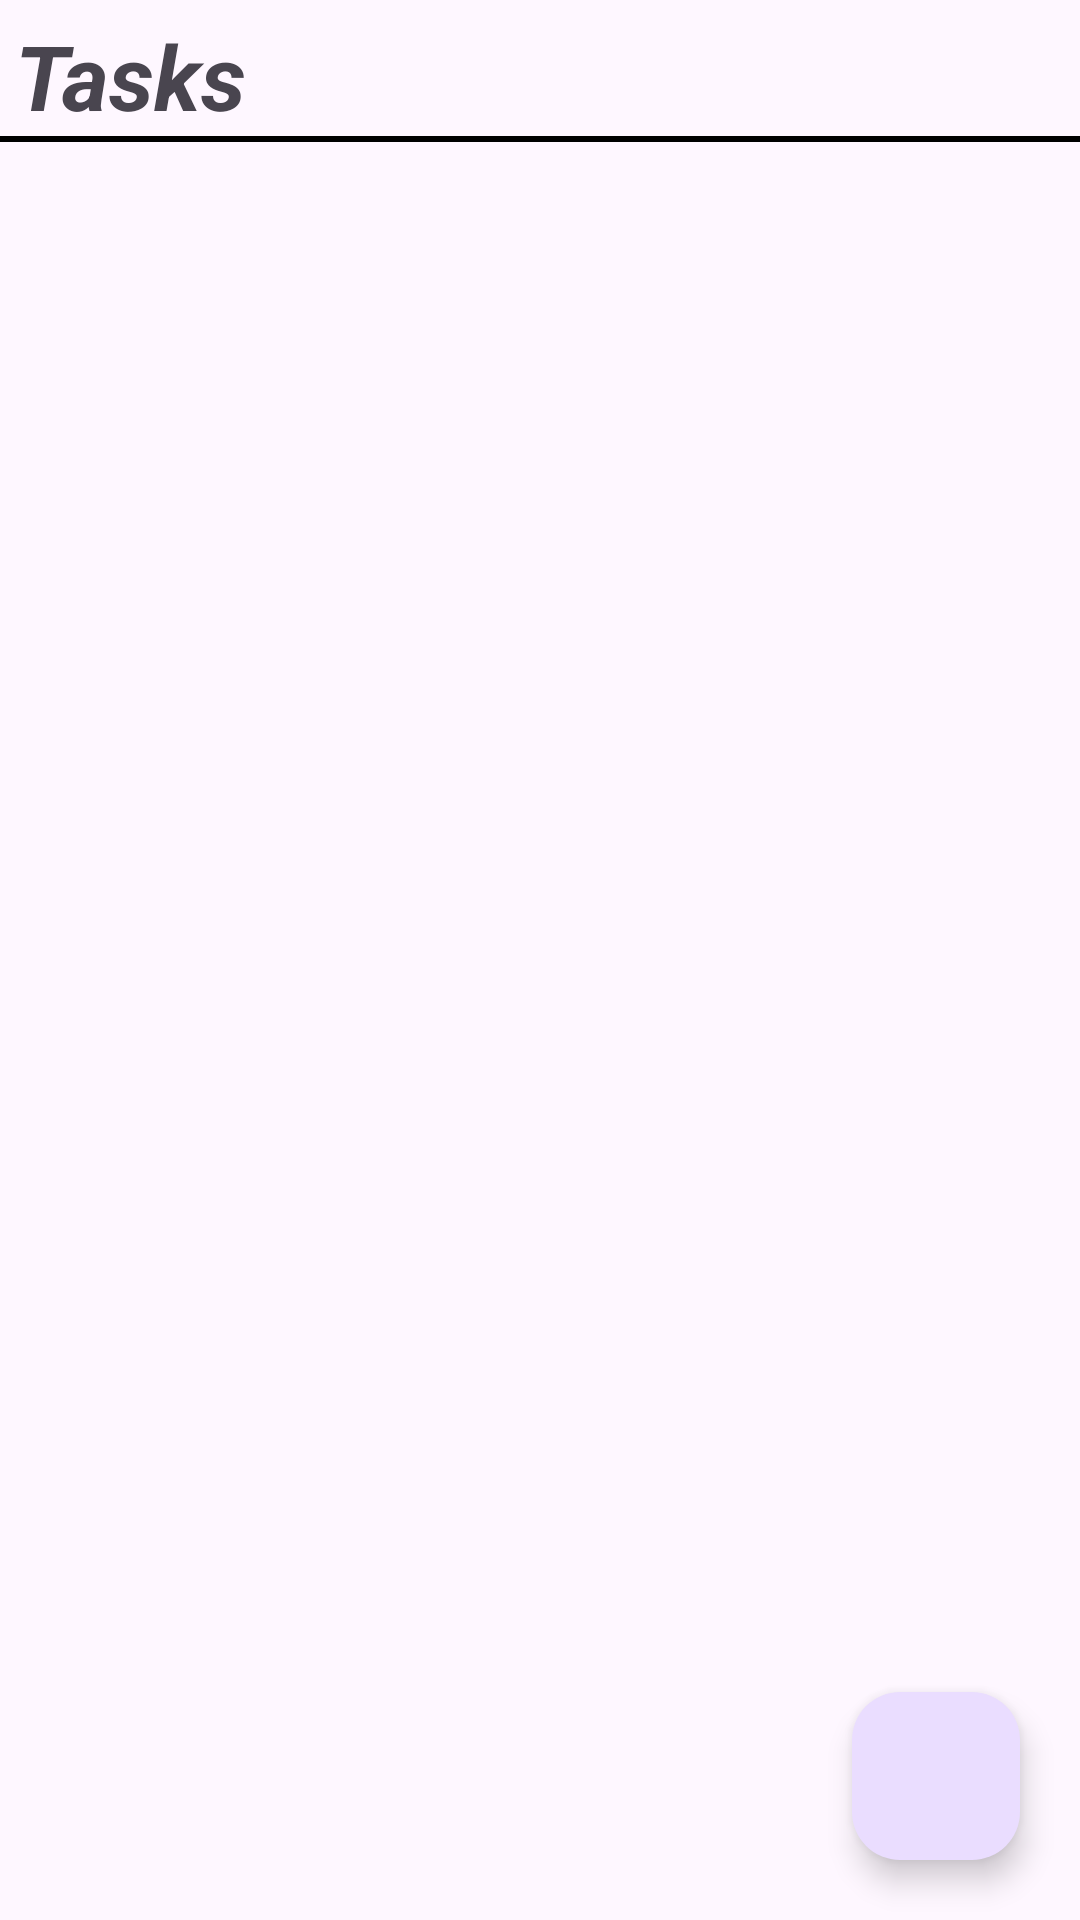

Produce the Android XML layout that renders to this screen, including the resource entries it uses.
<!-- AndroidManifest.xml: application theme Theme.FinalToDo -->
<!-- res/layout/fragment_task_list.xml -->
<?xml version="1.0" encoding="utf-8"?>
<androidx.constraintlayout.widget.ConstraintLayout
        xmlns:android="http://schemas.android.com/apk/res/android"
              xmlns:tools="http://schemas.android.com/tools"
              android:layout_width="match_parent" xmlns:app="http://schemas.android.com/apk/res-auto"
              android:layout_height="match_parent"
              tools:context=".TaskList">
    <TextView
            android:layout_width="match_parent"
            android:layout_height="wrap_content"
            android:id="@+id/text_headline"
            app:layout_constraintTop_toTopOf="parent"
            app:layout_constraintStart_toStartOf="parent"
            app:layout_constraintEnd_toEndOf="parent"
            android:textSize="30sp"
            android:text="Tasks"
            android:textStyle="bold|italic"
            android:layout_margin="5dp"/>
    <View
            app:layout_constraintTop_toBottomOf="@id/text_headline"
            app:layout_constraintStart_toStartOf="parent"
            android:background="@color/black"
            android:layout_width="match_parent"
            android:id="@+id/horizontal_bar"
            android:layout_height="2dp"/>
    <androidx.recyclerview.widget.RecyclerView
            android:layout_width="match_parent"
            app:layout_constraintTop_toBottomOf="@id/horizontal_bar"
            app:layout_constraintStart_toStartOf="parent"
            app:layout_constraintEnd_toEndOf="parent"
            app:layout_constraintBottom_toTopOf="@id/fab_add_task"
            android:id="@+id/list_of_tasks"
            tools:listitem="@layout/task_green"
            android:layout_height="0dp"
            android:layout_margin="5dp" app:layout_constraintHorizontal_bias="0.444"
            app:layout_constraintVertical_bias="0.0"/>
    <com.google.android.material.floatingactionbutton.FloatingActionButton
            android:layout_width="wrap_content"
            android:layout_height="wrap_content"
            android:id="@+id/fab_add_task"
            android:src="@drawable/baseline_add_box_24"
            android:contentDescription="@string/add_a_task"
            app:iconGravity="end"
            app:layout_constraintEnd_toEndOf="parent"
            app:layout_constraintBottom_toBottomOf="parent"
            app:fabCustomSize="56dp"
            app:maxImageSize="50dp"
            android:layout_margin="20dp"
    />


</androidx.constraintlayout.widget.ConstraintLayout>
<!-- res/layout/task_green.xml (included above) -->
<?xml version="1.0" encoding="utf-8"?>
<com.google.android.material.card.MaterialCardView xmlns:android="http://schemas.android.com/apk/res/android"
                                                   android:layout_width="match_parent"
                                                   android:layout_height="wrap_content"
                                                   android:layout_margin="3dp"
                                                   app:strokeColor="#0f0"
                                                   app:strokeWidth="5dp"
                                                   xmlns:app="http://schemas.android.com/apk/res-auto">
    <androidx.constraintlayout.widget.ConstraintLayout
            android:layout_width="match_parent"
            android:layout_margin="3dp"
            android:layout_height="match_parent">
        <TextView
                android:layout_margin="5dp"
                android:layout_width="wrap_content"
                android:layout_height="wrap_content"
                app:layout_constraintStart_toStartOf="parent"
                app:layout_constraintTop_toTopOf="parent"
                app:layout_constraintBottom_toBottomOf="parent"
                android:text="Title"
                android:id="@+id/listItem_task_title_green"/>
        <com.google.android.material.button.MaterialButton
                android:layout_width="110dp"
                android:layout_margin="5dp"
                android:layout_height="wrap_content"
                app:layout_constraintEnd_toEndOf="parent"
                app:layout_constraintTop_toTopOf="parent"
                android:id="@+id/listItem_clear_btn_green"
                app:icon="@drawable/baseline_delete_24"
                android:text="Clear"/>
        <com.google.android.material.button.MaterialButton
                android:layout_width="110dp"
                android:layout_margin="5dp"
                android:layout_height="wrap_content"
                app:layout_constraintEnd_toEndOf="parent"
                app:layout_constraintTop_toBottomOf="@id/listItem_clear_btn_green"
                android:id="@+id/listItem_task_edit_green"
                app:icon="@drawable/baseline_edit_24"
                android:text="Edit"/>

    </androidx.constraintlayout.widget.ConstraintLayout>
</com.google.android.material.card.MaterialCardView>
<!-- resources referenced by this layout -->
<resources>
  <string name="add_a_task">Add a Task</string>
  <style name="Theme.FinalToDo" parent="Base.Theme.FinalToDo" />
  <style name="Base.Theme.FinalToDo" parent="Theme.Material3.DayNight.NoActionBar">
          
          
      </style>
  <!-- not gathered from this repository: default colours our renderer supplied (Android Studio template values) -->
  <color name="black">#FF000000</color>
</resources>
